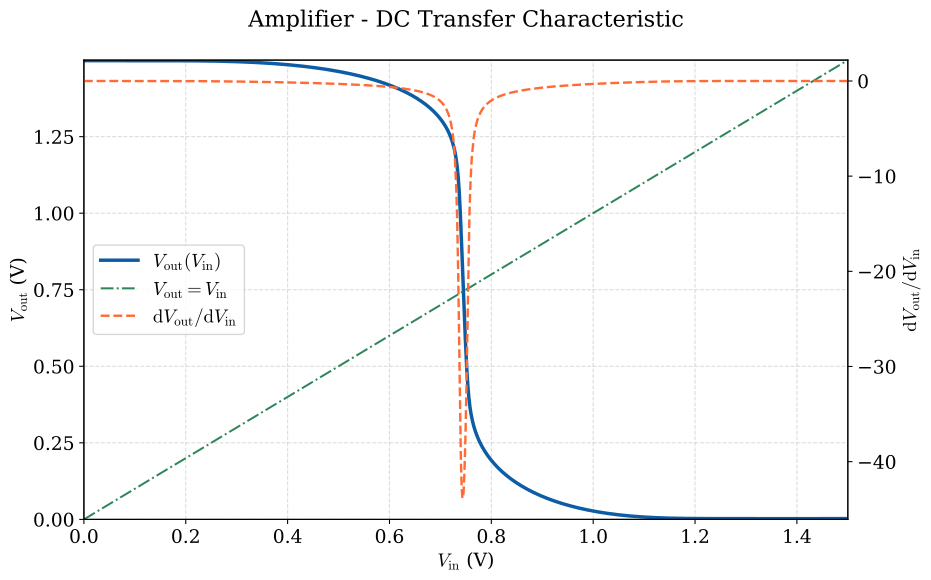

Data behind this chart, as committed beside it:
vin, vout, dvout_dvin
0.000000000000000000e+00, 1.498189769999999976e+00, 2.900000000138902578e-04
1.000000000000000021e-03, 1.498190059999999990e+00, 2.850000000762520358e-04
2.000000000000000042e-03, 1.498190340000000065e+00, 2.799999999751889845e-04
3.000000000000000062e-03, 1.498190619999999917e+00, 2.799999998615021468e-04
4.000000000000000083e-03, 1.498190899999999992e+00, 2.800000000888758223e-04
5.000000000000000104e-03, 1.498191180000000067e+00, 2.750000001014996087e-04
6.000000000000000125e-03, 1.498191449999999980e+00, 2.749999999878127710e-04
7.000000000000000146e-03, 1.498191730000000055e+00, 2.749999999878127710e-04
8.000000000000000167e-03, 1.498191999999999968e+00, 2.749999999878127710e-04
8.999999999999999320e-03, 1.498192280000000043e+00, 2.749999998741259333e-04
1.000000000000000021e-02, 1.498192549999999956e+00, 2.700000001141233952e-04
1.099999999999999936e-02, 1.498192820000000092e+00, 2.699999998867497197e-04
1.200000000000000025e-02, 1.498193090000000005e+00, 2.650000001267471816e-04
1.299999999999999940e-02, 1.498193349999999979e+00, 2.649999997856866685e-04
1.400000000000000029e-02, 1.498193619999999893e+00, 2.650000001267471816e-04
1.499999999999999944e-02, 1.498193880000000089e+00, 2.650000000130603439e-04
1.600000000000000033e-02, 1.498194150000000002e+00, 2.650000000130603439e-04
1.700000000000000122e-02, 1.498194409999999976e+00, 2.599999999119972927e-04
1.799999999999999864e-02, 1.498194669999999951e+00, 2.550000001519947546e-04
1.899999999999999953e-02, 1.498194919999999986e+00, 2.549999999246210791e-04
2.000000000000000042e-02, 1.498195179999999960e+00, 2.549999999246210791e-04
2.100000000000000130e-02, 1.498195429999999995e+00, 2.499999998235580279e-04
2.199999999999999872e-02, 1.498195680000000030e+00, 2.500000001646185410e-04
2.299999999999999961e-02, 1.498195930000000065e+00, 2.500000000509317033e-04
2.400000000000000050e-02, 1.498196180000000099e+00, 2.499999999372448656e-04
2.500000000000000139e-02, 1.498196429999999912e+00, 2.449999998361818143e-04
2.599999999999999881e-02, 1.498196670000000008e+00, 2.400000001898661139e-04
2.699999999999999969e-02, 1.498196910000000104e+00, 2.399999999624924385e-04
2.800000000000000058e-02, 1.498197149999999978e+00, 2.399999999624924385e-04
2.900000000000000147e-02, 1.498197390000000073e+00, 2.399999998488056008e-04
2.999999999999999889e-02, 1.498197629999999947e+00, 2.350000000888030627e-04
3.099999999999999978e-02, 1.498197860000000103e+00, 2.299999999877400114e-04
3.200000000000000067e-02, 1.498198090000000038e+00, 2.299999998740531737e-04
3.300000000000000155e-02, 1.498198319999999972e+00, 2.299999999877400114e-04
3.400000000000000244e-02, 1.498198549999999907e+00, 2.250000000003637979e-04
3.500000000000000333e-02, 1.498198769999999902e+00, 2.200000001266744221e-04
3.599999999999999728e-02, 1.498198989999999897e+00, 2.199999998993007466e-04
3.699999999999999817e-02, 1.498199209999999892e+00, 2.200000001266744221e-04
3.799999999999999906e-02, 1.498199430000000110e+00, 2.150000000256113708e-04
3.899999999999999994e-02, 1.498199639999999944e+00, 2.099999999245483195e-04
4.000000000000000083e-02, 1.498199850000000000e+00, 2.100000000382351573e-04
4.100000000000000172e-02, 1.498200060000000056e+00, 2.050000000508589437e-04
4.200000000000000261e-02, 1.498200259999999950e+00, 2.000000001771695679e-04
4.299999999999999656e-02, 1.498200460000000067e+00, 1.999999998361090547e-04
4.399999999999999745e-02, 1.498200659999999962e+00, 2.000000000634827302e-04
4.499999999999999833e-02, 1.498200860000000079e+00, 1.950000000761065166e-04
4.599999999999999922e-02, 1.498201050000000034e+00, 1.899999999750434654e-04
4.700000000000000011e-02, 1.498201239999999990e+00, 1.849999999876672518e-04
4.800000000000000100e-02, 1.498201420000000006e+00, 1.800000000002910383e-04
4.900000000000000189e-02, 1.498201600000000022e+00, 1.800000000002910383e-04
5.000000000000000278e-02, 1.498201780000000038e+00, 1.750000001266016625e-04
5.099999999999999672e-02, 1.498201949999999893e+00, 1.699999999118517735e-04
5.199999999999999761e-02, 1.498202119999999971e+00, 1.700000001392254489e-04
5.299999999999999850e-02, 1.498202290000000048e+00, 1.650000000381623977e-04
5.399999999999999939e-02, 1.498202449999999963e+00, 1.599999999370993464e-04
5.500000000000000028e-02, 1.498202610000000101e+00, 1.550000000634099706e-04
5.600000000000000117e-02, 1.498202760000000078e+00, 1.500000000760337571e-04
5.700000000000000205e-02, 1.498202910000000054e+00, 1.499999999623469193e-04
5.800000000000000294e-02, 1.498203060000000031e+00, 1.450000000886575435e-04
5.899999999999999689e-02, 1.498203200000000068e+00, 1.349999997728446033e-04
... 1,441 more rows
